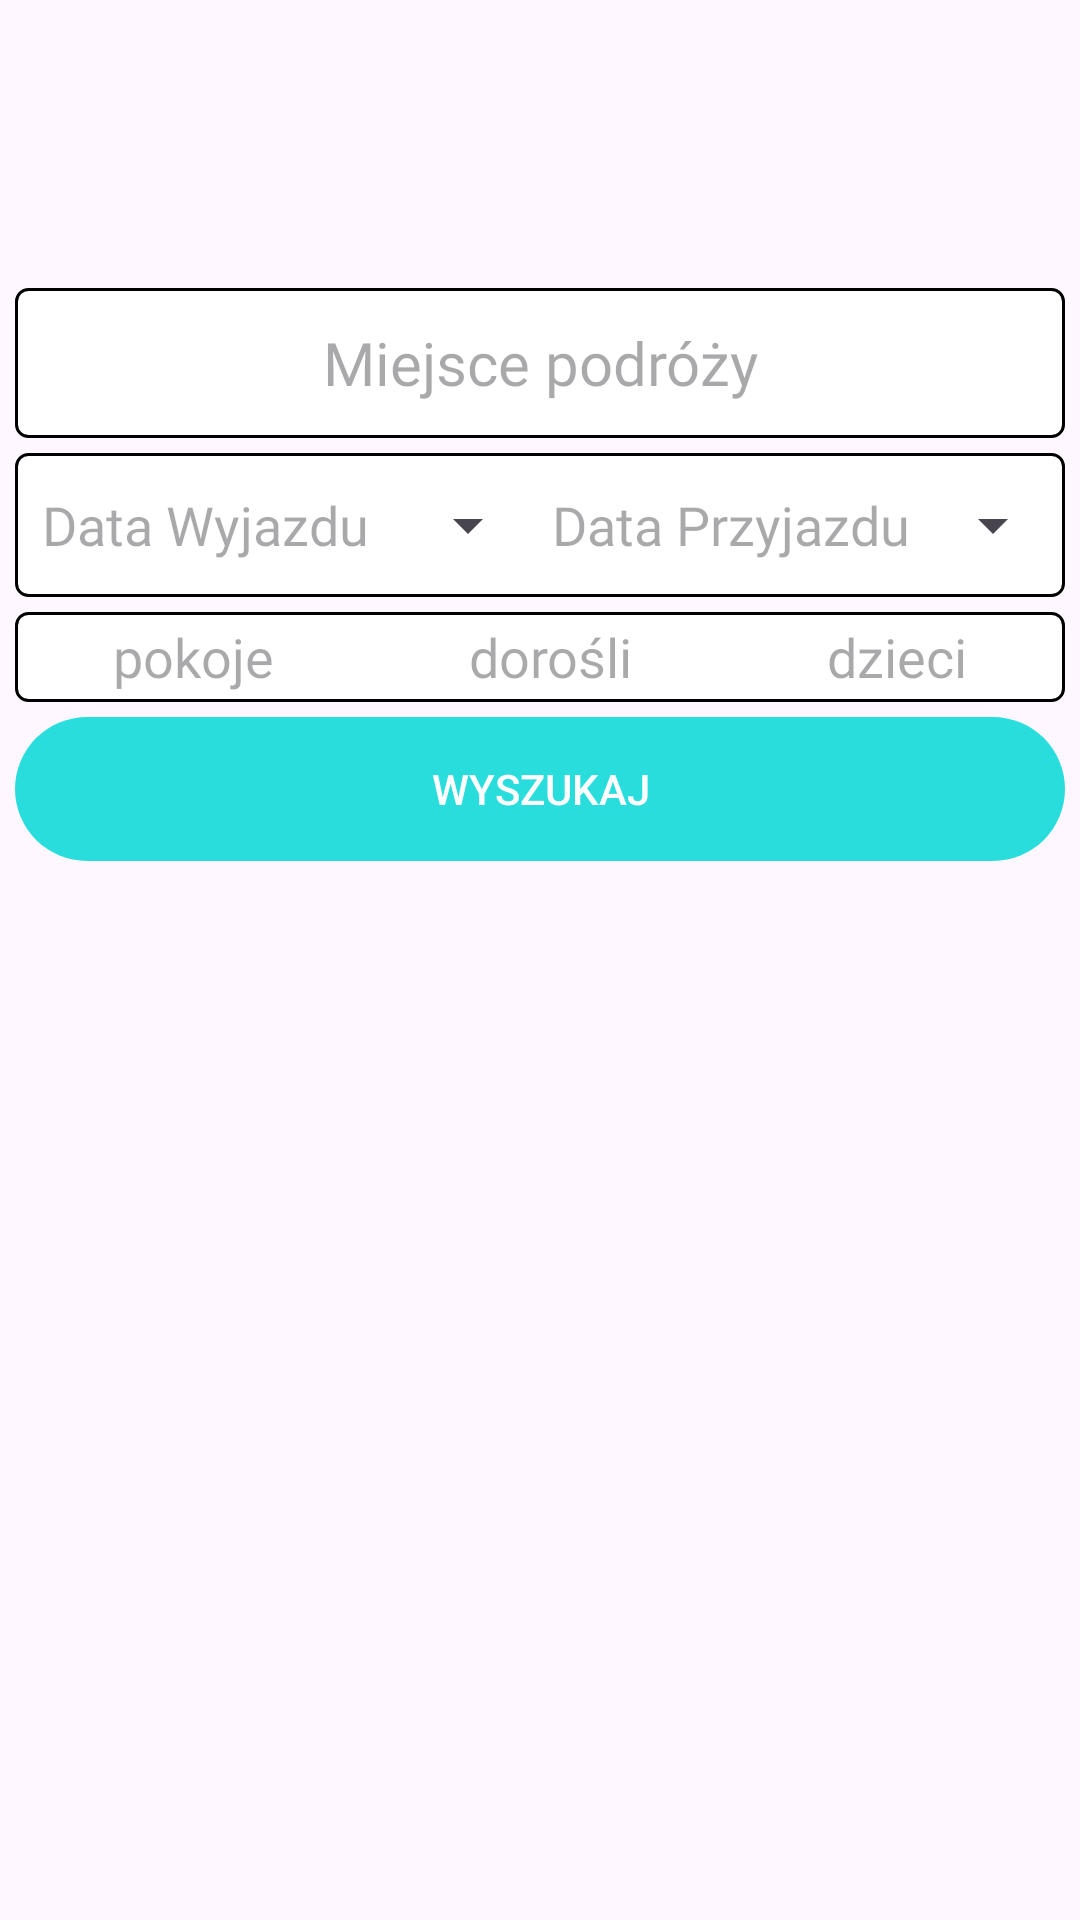

Android layout source for this screen:
<!-- AndroidManifest.xml: application theme Theme.MyTravel -->
<!-- res/layout/fragment_home.xml -->
<?xml version="1.0" encoding="utf-8"?>
<androidx.constraintlayout.widget.ConstraintLayout xmlns:android="http://schemas.android.com/apk/res/android"
    xmlns:app="http://schemas.android.com/apk/res-auto"
    xmlns:tools="http://schemas.android.com/tools"
    android:layout_width="match_parent"
    android:layout_height="match_parent"
    tools:context=".HomeFragment">

    <LinearLayout
        android:id="@+id/linearLayout"
        android:layout_width="350dp"
        android:layout_height="wrap_content"
        android:layout_alignParentEnd="true"
        android:layout_marginTop="96dp"
        android:orientation="vertical"
        app:layout_constraintEnd_toEndOf="parent"
        app:layout_constraintStart_toStartOf="parent"
        app:layout_constraintTop_toTopOf="parent">

        <EditText
            android:id="@+id/searchLocation"
            android:layout_width="match_parent"
            android:layout_height="50dp"
            android:layout_weight="1"
            android:background="@drawable/border_for_setting"
            android:fontFamily="@font/alata"
            android:textSize="20sp"
            android:gravity="center_horizontal|center_vertical"
            android:hint="Miejsce podróży" />

        <LinearLayout
            android:id="@+id/datesToCompare"
            android:layout_width="350dp"
            android:layout_height="wrap_content"
            android:layout_marginTop="5dp"
            android:background="@drawable/border_for_setting"
            android:orientation="horizontal">

            <Button
                android:id="@+id/datePickerOutButton"
                style="?android:spinnerStyle"
                android:layout_width="175dp"
                android:layout_height="wrap_content"
                android:hint="Data Wyjazdu"
                android:textAlignment="center"
                android:textColor="@color/black"
                android:textSize="18sp"
                android:fontFamily="@font/alata"
                app:layout_constraintLeft_toLeftOf="parent"
                app:layout_constraintRight_toRightOf="parent"
                app:layout_constraintTop_toBottomOf="@+id/textView" />

            <Button
                android:id="@+id/datePickerInButton"
                style="?android:spinnerStyle"
                android:layout_width="175dp"
                android:layout_height="wrap_content"
                android:hint="Data Przyjazdu"
                android:textAlignment="center"
                android:textColor="@color/black"
                android:textSize="18sp"
                android:fontFamily="@font/alata"
                app:layout_constraintLeft_toLeftOf="parent"
                app:layout_constraintRight_toRightOf="parent"
                app:layout_constraintTop_toBottomOf="@+id/textView" />
        </LinearLayout>

        <LinearLayout
            android:id="@+id/popupLayout"
            android:layout_width="match_parent"
            android:layout_height="30dp"
            android:layout_marginTop="5dp"
            android:background="@drawable/border_for_setting"
            android:gravity="center_horizontal|center_vertical"
            android:orientation="horizontal">

            <TextView
                android:id="@+id/setRoomsTxt"
                android:layout_width="wrap_content"
                android:layout_height="wrap_content"
                android:layout_weight="1"
                android:hint="pokoje"
                android:textSize="18sp"
                android:fontFamily="@font/alata"
                android:textAlignment="center" />

            <TextView
                android:id="@+id/setAdultsTxt"
                android:layout_width="wrap_content"
                android:layout_height="wrap_content"
                android:layout_weight="1"
                android:hint="dorośli"
                android:textSize="18sp"
                android:fontFamily="@font/alata"
                android:textAlignment="center" />

            <TextView
                android:id="@+id/setChildTxt"
                android:layout_width="wrap_content"
                android:layout_height="wrap_content"
                android:layout_weight="1"
                android:hint="dzieci"
                android:textSize="18sp"
                android:fontFamily="@font/alata"
                android:textAlignment="center" />
        </LinearLayout>

        <Button
            android:id="@+id/searchButton"
            android:layout_width="match_parent"
            android:layout_height="wrap_content"
            android:layout_marginTop="5dp"
            android:text="Wyszukaj"
            style="@style/Widget.AppCompat.Button.Borderless"
            android:background="@drawable/registration_background"
            android:textColor="@color/white" />

    </LinearLayout>

</androidx.constraintlayout.widget.ConstraintLayout>
<!-- resources referenced by this layout -->
<resources>
  <color name="black">#FF000000</color>
  <color name="white">#FFFFFFFF</color>
  <!-- drawable border_for_setting (drawable) -->
  <shape xmlns:android="http://schemas.android.com/apk/res/android" android:shape="rectangle" >
      <solid
          android:color="@android:color/white" />
      <stroke
          android:width="1dip" android:color="@color/black"/>
      <corners
          android:radius="4dp"/>
  </shape>
  <!-- drawable registration_background (drawable) -->
  <?xml version="1.0" encoding="utf-8"?>
  <selector xmlns:android="http://schemas.android.com/apk/res/android">
      <item>
          <shape android:shape="rectangle">
              <solid android:color="#29DDDD"/>
              <corners android:radius="40dp"/>
  
          </shape>
      </item>
  
  </selector>
  <style name="Theme.MyTravel" parent="Theme.Material3.DayNight.NoActionBar">
          
          <item name="colorPrimary">@color/purple_200</item>
          <item name="colorPrimaryVariant">@color/purple_700</item>
          <item name="colorOnPrimary">@color/black</item>
          
          <item name="colorSecondary">@color/purple_200</item>
          <item name="colorSecondaryVariant">@color/purple_700</item>
          <item name="colorOnSecondary">@color/black</item>
          
          <item name="android:statusBarColor">?attr/colorPrimaryVariant</item>
          
      </style>
  <color name="purple_200">#FFBB86FC</color>
  <color name="purple_700">#FF6200EE</color>
</resources>
